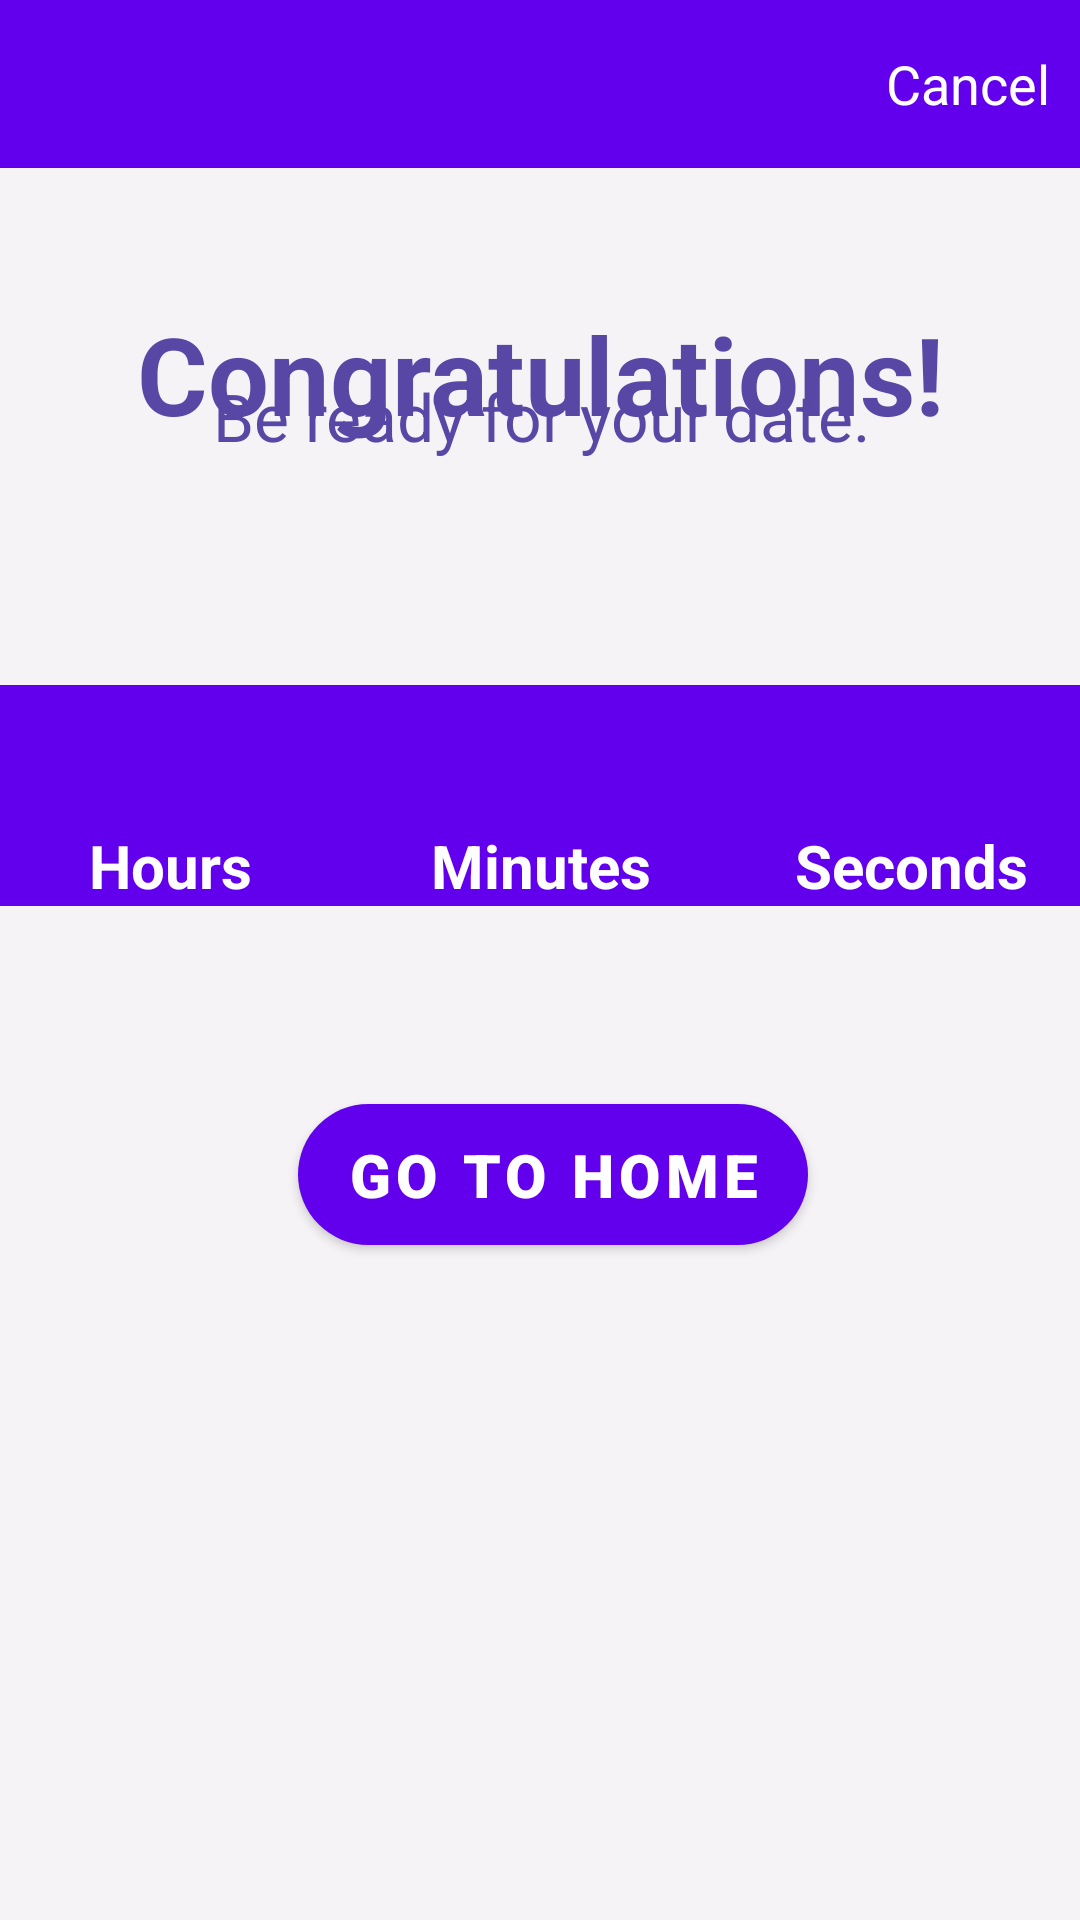

Produce the Android XML layout that renders to this screen, including the resource entries it uses.
<!-- AndroidManifest.xml: application theme AppTheme -->
<!-- res/layout/activity_confirmation_message.xml -->
<?xml version="1.0" encoding="utf-8"?>
<androidx.constraintlayout.widget.ConstraintLayout xmlns:android="http://schemas.android.com/apk/res/android"
    xmlns:app="http://schemas.android.com/apk/res-auto"
    xmlns:tools="http://schemas.android.com/tools"
    android:layout_width="match_parent"
    android:layout_height="match_parent"
    android:background="#F5F3F6"
    tools:context=".confirmation_message">
    <TextView
        android:id="@+id/textView2"
        android:layout_width="352dp"
        android:layout_height="91dp"
        android:gravity="center"
        android:text="Congratulations!"
        android:textColor="#5947a6"
        android:textSize="36sp"
        android:textStyle="bold"
        app:layout_constraintBottom_toBottomOf="parent"
        app:layout_constraintEnd_toEndOf="parent"
        app:layout_constraintStart_toStartOf="parent"
        app:layout_constraintTop_toTopOf="parent"
        app:layout_constraintVertical_bias="0.144" />
    <RelativeLayout
        android:layout_width="370dp"
        android:layout_height="526dp"
        android:layout_alignParentBottom="true"
        android:orientation="horizontal"
        app:layout_constraintBottom_toBottomOf="parent"
        app:layout_constraintEnd_toEndOf="parent"
        app:layout_constraintStart_toStartOf="parent"
        app:layout_constraintTop_toTopOf="@+id/include"
        app:layout_constraintVertical_bias="0.76">

        <LinearLayout
            android:id="@+id/subtitlelayout"
            android:layout_width="match_parent"
            android:layout_height="wrap_content"
            android:layout_marginTop="10dp"
            android:gravity="center_horizontal"
            android:orientation="vertical">

            <TextView
                android:id="@+id/subtitle"
                android:layout_width="match_parent"
                android:layout_height="match_parent"
                android:gravity="center"
                android:text="Be ready for your date."
                android:textColor="#5947a6"
                android:textSize="22sp"
                android:textStyle="normal"
                app:layout_constraintBottom_toBottomOf="parent"
                app:layout_constraintEnd_toEndOf="parent"
                app:layout_constraintStart_toStartOf="parent"
                app:layout_constraintTop_toTopOf="parent"
                app:layout_constraintVertical_bias="0.144" />
        </LinearLayout>
        <LinearLayout
            android:id="@+id/LinearLayout"
            android:layout_width="match_parent"
            android:layout_height="wrap_content"
            android:gravity="center"
            android:layout_marginTop="75dp"
            android:layout_below="@+id/subtitlelayout"
            android:orientation="horizontal">
        <LinearLayout
            android:id="@+id/LinearLayout2"
            android:layout_width="wrap_content"
            android:layout_height="wrap_content"
            android:layout_weight="1"
            android:background="@color/colorPrimary"
            android:gravity="center"
            android:orientation="vertical" >

            <TextView
                android:id="@+id/txtHour"
                android:layout_width="95dp"
                android:layout_height="wrap_content"
                android:layout_weight="3"
                android:gravity="center"
                android:textAppearance="?android:attr/textAppearanceLarge"
                android:textColor="#fff"
                android:textSize="35sp"
                android:textStyle="bold" />

            <TextView
                android:id="@+id/txt_Hour"
                android:layout_width="95dp"
                android:layout_height="wrap_content"
                android:gravity="center_horizontal"
                android:text="Hours"
                android:textAppearance="?android:attr/textAppearanceSmall"
                android:textColor="#fff"
                android:textSize="20sp"
                android:textStyle="bold" />
        </LinearLayout>
            <LinearLayout
                android:id="@+id/LinearLayout3"
                android:layout_width="wrap_content"
                android:layout_height="wrap_content"
                android:layout_weight="1"
                android:background="@color/colorPrimary"
                android:gravity="center"
                android:orientation="vertical" >

                <TextView
                    android:id="@+id/txtMinute"
                    android:layout_width="95dp"
                    android:layout_height="wrap_content"
                    android:gravity="center"
                    android:textAppearance="?android:attr/textAppearanceLarge"
                    android:textColor="#fff"
                    android:textSize="35sp"
                    android:textStyle="bold" />

                <TextView
                    android:id="@+id/txt_Minute"
                    android:layout_width="fill_parent"
                    android:layout_height="wrap_content"
                    android:layout_weight="1"
                    android:gravity="center_horizontal"
                    android:text="Minutes"
                    android:textAppearance="?android:attr/textAppearanceSmall"
                    android:textColor="#fff"
                    android:textSize="20sp"
                    android:textStyle="bold" />
            </LinearLayout>
            <LinearLayout
                android:id="@+id/LinearLayout4"
                android:layout_width="wrap_content"
                android:layout_height="wrap_content"
                android:layout_weight="1"
                android:background="@color/colorPrimary"
                android:gravity="center"
                android:orientation="vertical" >

                <TextView
                    android:id="@+id/txtSeconds"
                    android:layout_width="95dp"
                    android:layout_height="wrap_content"
                    android:gravity="center"
                    android:textAppearance="?android:attr/textAppearanceLarge"
                    android:textColor="#fff"
                    android:textSize="35sp"
                    android:textStyle="bold" />

                <TextView
                    android:id="@+id/txt_Seconds"
                    android:layout_width="fill_parent"
                    android:layout_height="wrap_content"
                    android:layout_weight="1"
                    android:gravity="center_horizontal"
                    android:text="Seconds"
                    android:textAppearance="?android:attr/textAppearanceSmall"
                    android:textColor="#fff"
                    android:textSize="20sp"
                    android:textStyle="bold" />
            </LinearLayout>
        </LinearLayout>
        <LinearLayout
            android:id="@+id/dashbuttonlay"
            android:layout_width="match_parent"
            android:layout_height="wrap_content"
            android:layout_below="@+id/LinearLayout"
            android:layout_marginTop="60dp"
            android:gravity="center_horizontal"
            android:orientation="horizontal">
        <com.google.android.material.button.MaterialButton
            android:id="@+id/dashbutton"
            android:layout_width="wrap_content"
            android:layout_height="59dp"
            android:textSize="20sp"
            app:cornerRadius="24dp"
            android:layout_gravity="start"
            android:fontFamily="sans-serif-black"
            android:layout_marginStart="16dp"
            android:layout_marginTop="8dp"
            android:layout_marginEnd="8dp"
            android:layout_marginBottom="8dp"
            android:text="Go to home"
            android:layout_marginLeft="16dp"
            android:onClick="gotoHome"
            android:layout_marginRight="8dp" />
        </LinearLayout>
    </RelativeLayout>
    <com.google.android.material.appbar.AppBarLayout
        android:id="@+id/appbar"
        android:layout_width="match_parent"
        android:layout_height="wrap_content"
        android:layout_alignParentTop="true"
        android:textStyle="bold"
        android:backgroundTint="@color/colorPrimary"
        app:liftOnScroll="true"
        tools:ignore="MissingConstraints">
        <androidx.appcompat.widget.Toolbar
            android:id="@+id/createtoolbar"
            android:layout_width="match_parent"
            android:layout_height="?attr/actionBarSize"
            >
            <TextView
                android:layout_width="wrap_content"
                android:layout_height="wrap_content"
                android:text="Cancel"
                android:textColor="#FFFF"
                android:textSize="18sp"
                android:layout_marginRight="10dp"
                android:layout_gravity="right"
                >

            </TextView>
        </androidx.appcompat.widget.Toolbar>
    </com.google.android.material.appbar.AppBarLayout>
</androidx.constraintlayout.widget.ConstraintLayout>
<!-- resources referenced by this layout -->
<resources>
  <style name="AppTheme" parent="Theme.MaterialComponents.Light.NoActionBar">
          
          <item name="colorPrimary">@color/colorPrimary</item>
          <item name="colorPrimaryDark">@color/colorPrimaryDark</item>
          <item name="colorAccent">@color/colorAccent</item>
      </style>
  <!-- not gathered from this repository: default colours our renderer supplied (Android Studio template values) -->
  <color name="colorPrimary">#FF6200EE</color>
  <color name="colorPrimaryDark">#FF3700B3</color>
  <color name="colorAccent">#FF03DAC5</color>
</resources>
